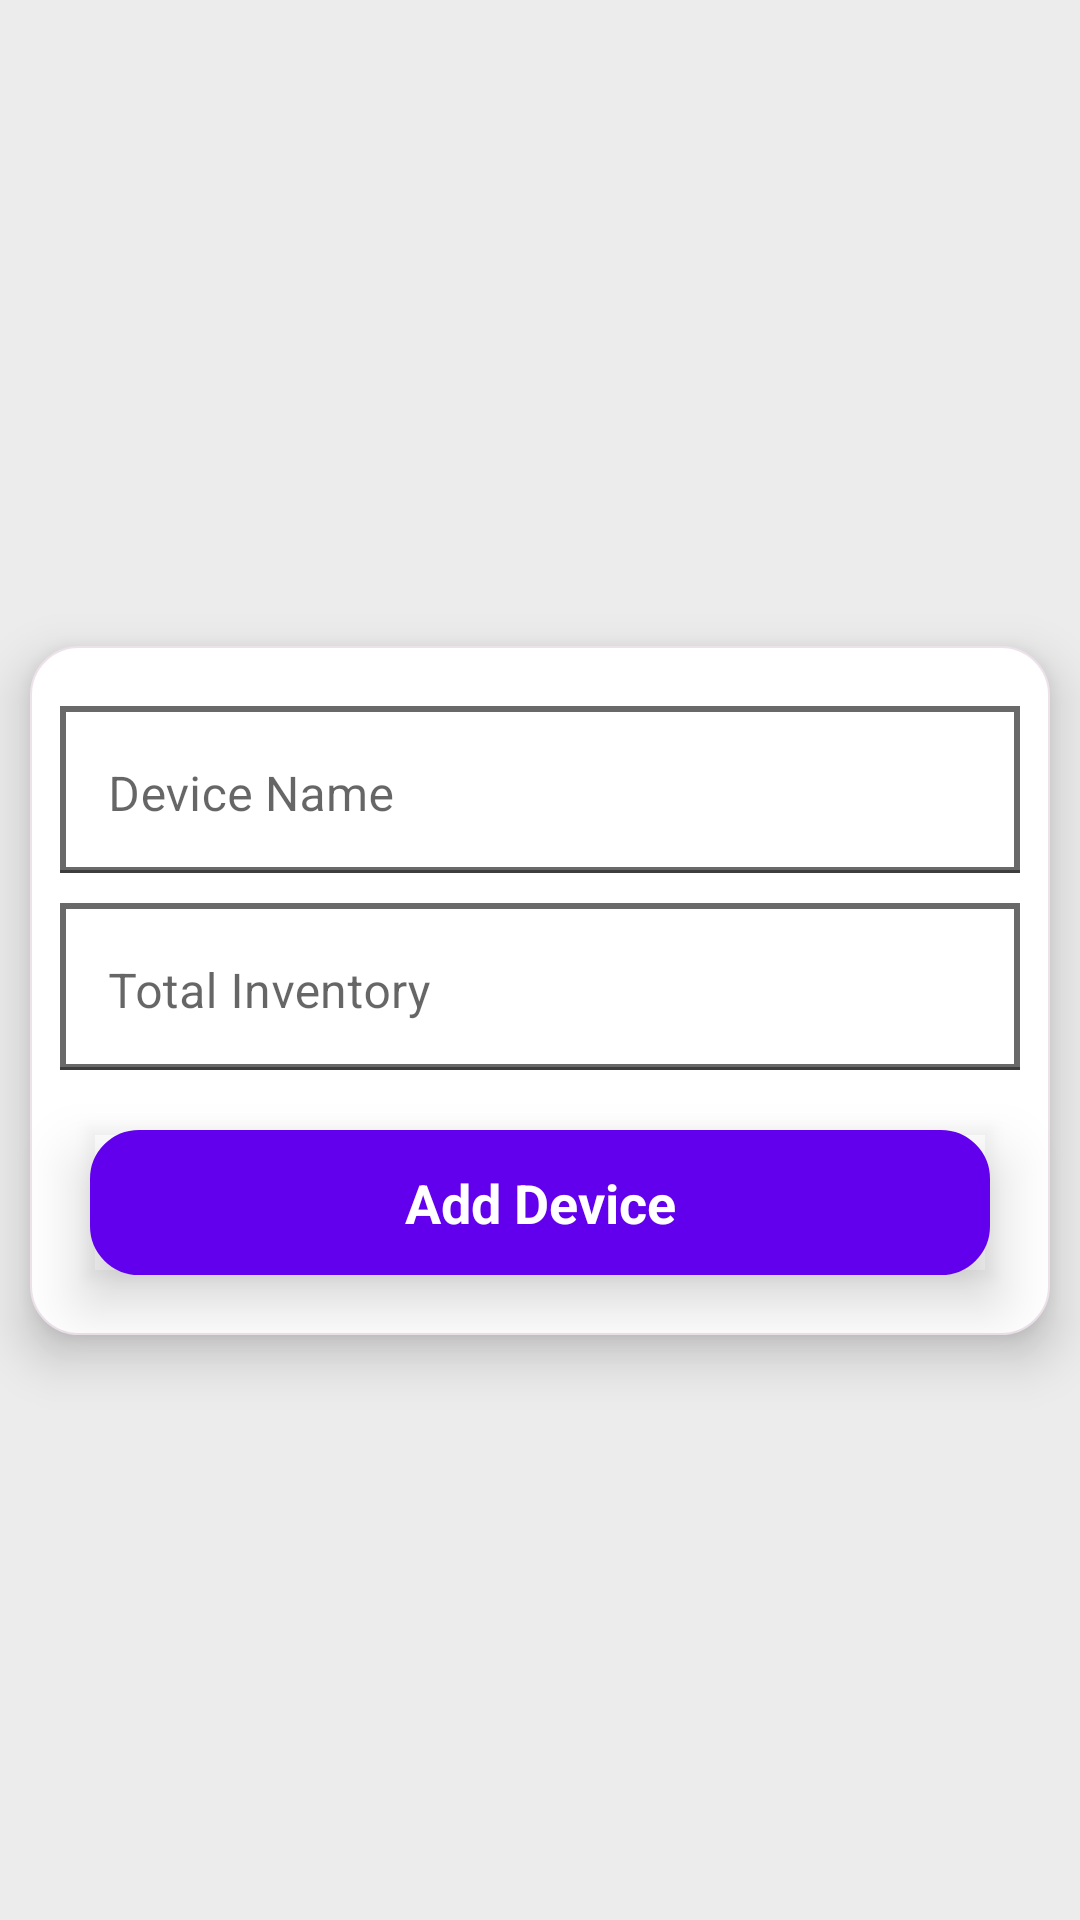

Produce the Android XML layout that renders to this screen, including the resource entries it uses.
<!-- AndroidManifest.xml: application theme Theme.RoomDBSelf -->
<!-- res/layout/activity_add_device.xml -->
<?xml version="1.0" encoding="utf-8"?>
<androidx.constraintlayout.widget.ConstraintLayout xmlns:android="http://schemas.android.com/apk/res/android"
    xmlns:app="http://schemas.android.com/apk/res-auto"
    xmlns:tools="http://schemas.android.com/tools"
    android:layout_width="match_parent"
    android:layout_height="match_parent"
    android:background="#EDECED"
    tools:context=".activity.AddDeviceActivity">

    <View
        android:id="@+id/view"
        android:layout_width="match_parent"
        android:layout_height="0dp"
        android:layout_marginStart="@dimen/padding_10"
        android:layout_marginEnd="@dimen/padding_10"
        android:background="@drawable/rounded_corner"
        android:elevation="@dimen/padding_10"
        app:layout_constraintBottom_toBottomOf="@+id/view_below"
        app:layout_constraintTop_toTopOf="@id/tl_device_name" />

    <com.google.android.material.textfield.TextInputLayout
        android:id="@+id/tl_device_name"
        android:layout_width="match_parent"
        android:layout_height="wrap_content"
        android:backgroundTint="@color/edittext_underline_color"
        android:textCursorDrawable="@null"
        android:layout_marginStart="20dp"
        android:layout_marginEnd="20dp"
        android:elevation="@dimen/padding_10"
        android:paddingTop="20dp"
        app:layout_constraintBottom_toTopOf="@id/tl_total_inventory"
        app:layout_constraintTop_toTopOf="parent"
        app:layout_constraintVertical_chainStyle="packed">

        <EditText
            android:id="@+id/et_device_name"
            android:layout_width="match_parent"
            android:layout_height="wrap_content"
            android:layout_gravity="center"
            android:background="@drawable/drawable_rectangle"
            android:gravity="left"
            android:hint="Device Name"
            android:importantForAutofill="no"
            android:inputType="textPersonName" />

    </com.google.android.material.textfield.TextInputLayout>

    <com.google.android.material.textfield.TextInputLayout
        android:id="@+id/tl_total_inventory"
        android:layout_width="match_parent"
        android:layout_height="wrap_content"
        android:layout_marginStart="20dp"
        android:layout_marginTop="@dimen/padding_10"
        android:layout_marginEnd="20dp"
        android:elevation="@dimen/padding_10"
        app:layout_constraintBottom_toTopOf="@+id/tv_add_employee"
        app:layout_constraintTop_toBottomOf="@+id/tl_device_name">

        <EditText
            android:id="@+id/et_total_inventory"
            android:layout_width="match_parent"
            android:layout_height="wrap_content"
            android:layout_gravity="center"
            android:background="@drawable/drawable_rectangle"
            android:gravity="left"
            android:hint="Total Inventory"
            android:importantForAutofill="no"
            android:inputType="textPersonName" />

    </com.google.android.material.textfield.TextInputLayout>

    <TextView
        android:id="@+id/tv_add_employee"
        android:layout_width="match_parent"
        android:layout_height="wrap_content"
        android:layout_marginStart="30dp"
        android:layout_marginTop="20dp"
        android:layout_marginEnd="30dp"
        android:background="@drawable/rounded_corner_selected"
        android:elevation="12dp"
        android:gravity="center"
        android:outlineProvider="bounds"
        android:paddingTop="12dp"
        android:paddingBottom="12dp"
        android:text="Add Device"
        android:textColor="@color/white"
        android:textSize="18sp"
        android:textStyle="bold"
        app:layout_constraintBottom_toBottomOf="parent"
        app:layout_constraintTop_toBottomOf="@id/tl_total_inventory" />

    <View
        android:id="@+id/view_below"
        android:layout_width="match_parent"
        android:layout_height="20dp"
        app:layout_constraintTop_toBottomOf="@id/tv_add_employee" />

</androidx.constraintlayout.widget.ConstraintLayout>
<!-- resources referenced by this layout -->
<resources>
  <color name="edittext_underline_color">#696969</color>
  <color name="white">#FFFFFFFF</color>
  <dimen name="padding_10">10dp</dimen>
  <!-- drawable drawable_rectangle (drawable-v24) -->
  <?xml version="1.0" encoding="utf-8"?>
  <shape xmlns:android="http://schemas.android.com/apk/res/android"
      android:shape="rectangle">
  
  
      <stroke android:width="2dp" android:color="#696969"/>
  
  </shape>
  <!-- drawable rounded_corner (drawable-v24) -->
  <?xml version="1.0" encoding="utf-8"?>
  <shape xmlns:android="http://schemas.android.com/apk/res/android"
      android:shape="rectangle">
  
      <gradient
          android:angle="0"
          android:centerColor="#fff"
          android:endColor="#fff"
          android:startColor="#fff"
          android:type="linear"
          />
  
      <corners
          android:radius="16dp"/>
  
      <stroke android:color="#EDE2EA" android:width=".5dp" />
  
  
  </shape>
  <!-- drawable rounded_corner_selected (drawable-v24) -->
  <?xml version="1.0" encoding="utf-8"?>
  <shape xmlns:android="http://schemas.android.com/apk/res/android"
      android:shape="rectangle">
  
      <gradient
          android:angle="0"
          android:centerColor="#FF6200EE"
          android:endColor="#FF6200EE"
          android:startColor="#FF6200EE"
          android:type="linear"
          />
  
      <corners
          android:radius="16dp"/>
  
      <stroke android:color="#FF6200EE" android:width=".5dp" />
  
  
  </shape>
  <style name="Theme.RoomDBSelf" parent="Theme.MaterialComponents.DayNight.DarkActionBar">
          
          <item name="colorPrimary">@color/purple_500</item>
          <item name="colorPrimaryVariant">@color/purple_700</item>
          <item name="colorOnPrimary">@color/white</item>
          
          <item name="colorSecondary">@color/teal_200</item>
          <item name="colorSecondaryVariant">@color/teal_700</item>
          <item name="colorOnSecondary">@color/black</item>
          
          <item name="android:statusBarColor" tools:targetApi="l">?attr/colorPrimaryVariant</item>
          
      </style>
  <color name="purple_500">#FF6200EE</color>
  <color name="purple_700">#FF3700B3</color>
  <color name="teal_200">#FF03DAC5</color>
  <color name="teal_700">#FF018786</color>
  <color name="black">#FF000000</color>
</resources>
